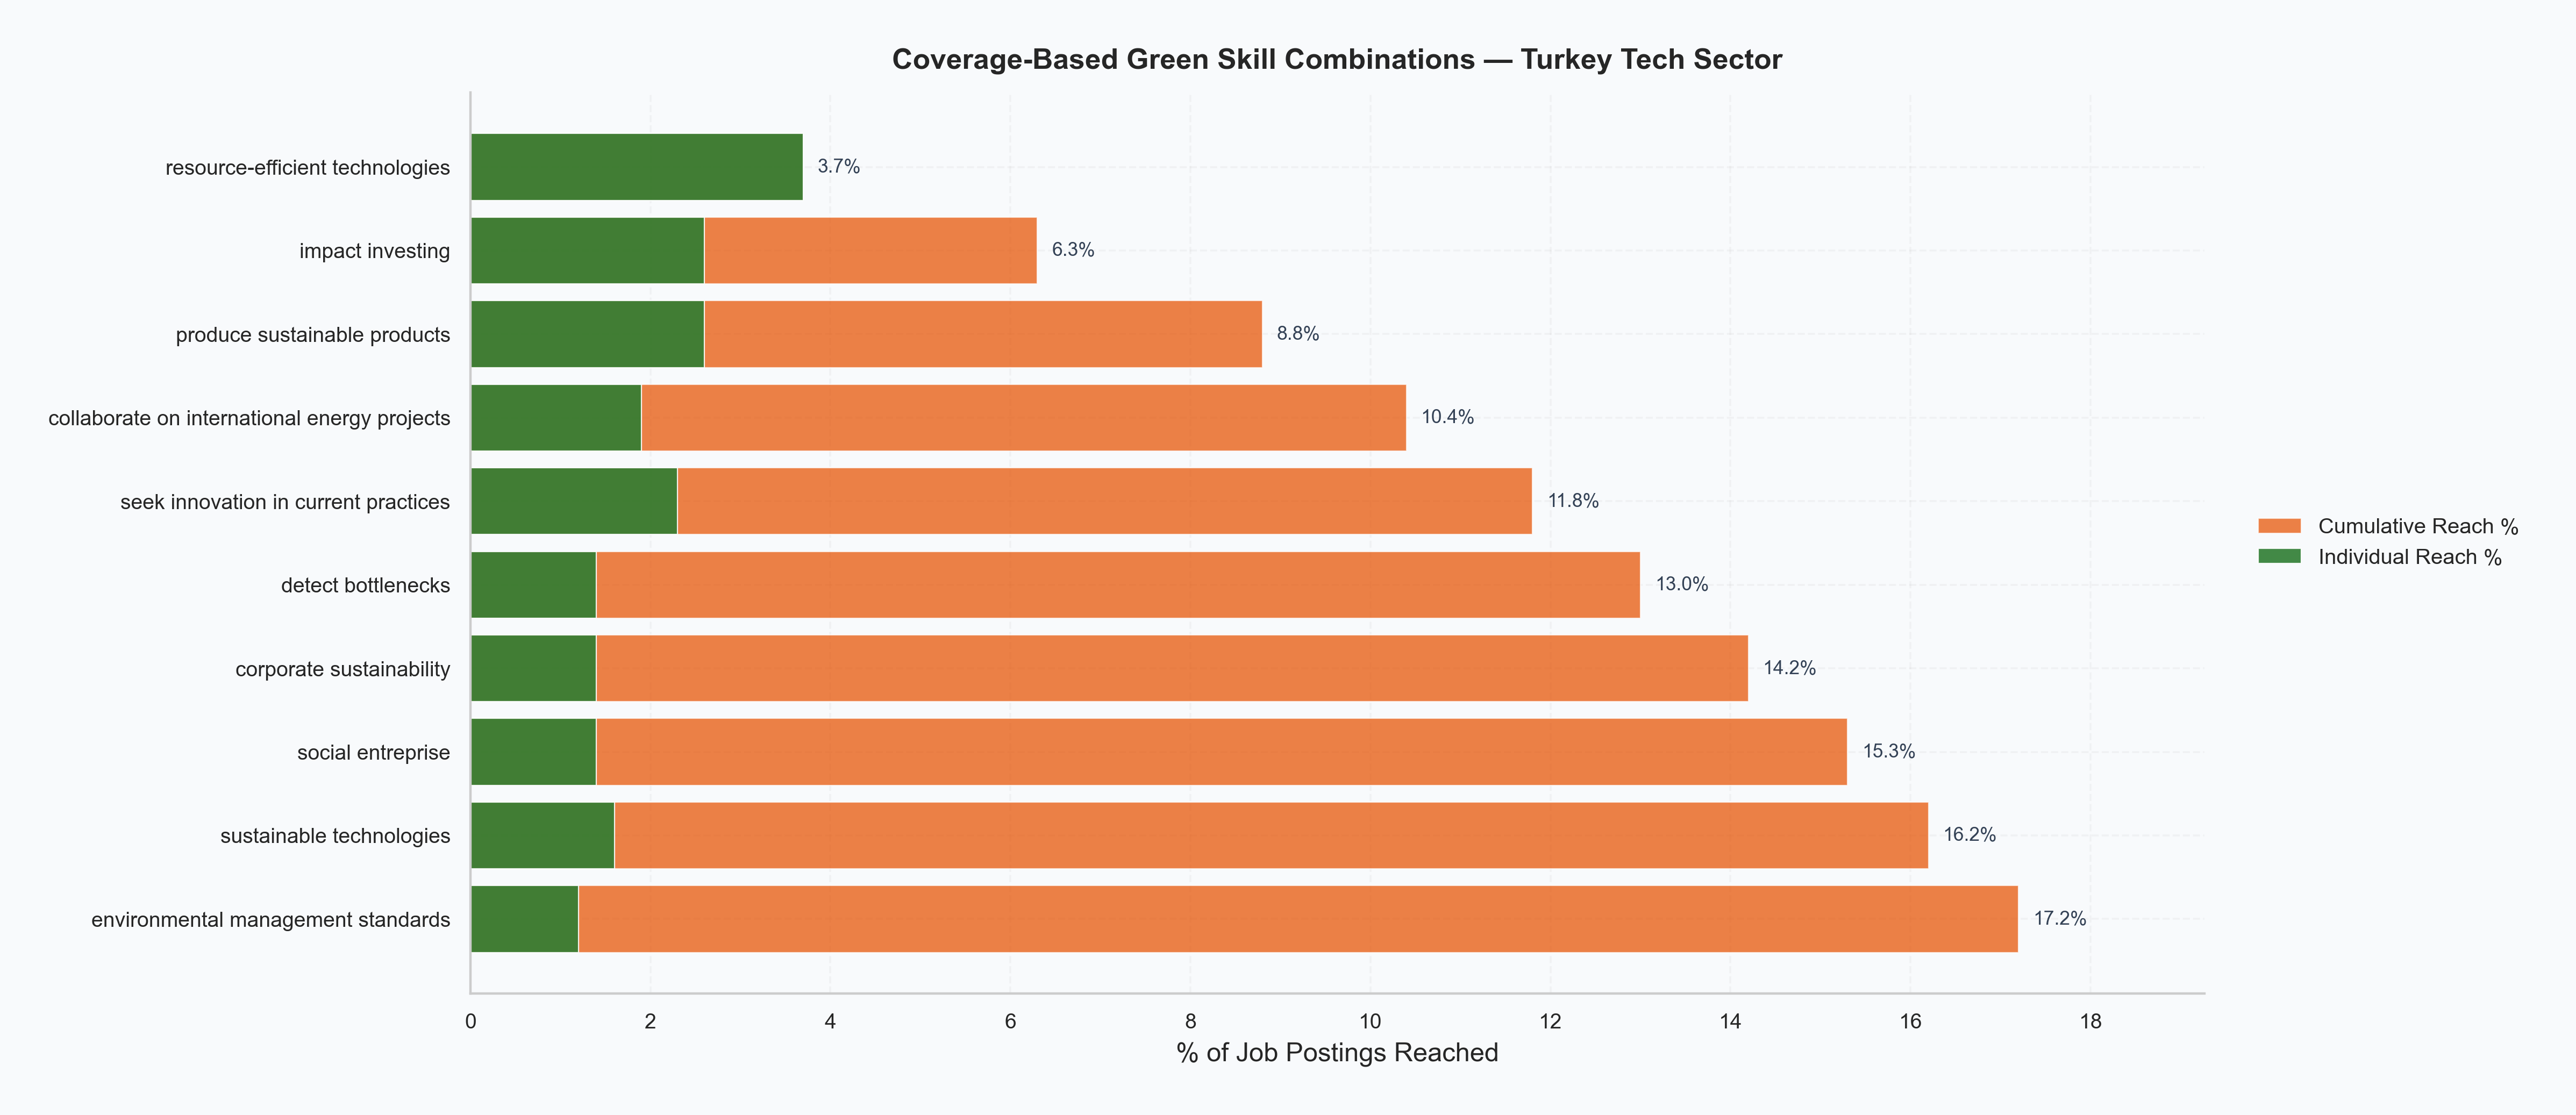

The file beside this chart, header and first rows:
Rank, Skill, Individual Reach, Reach %, Cumulative Reach, Cumulative %
1, resource-efficient technologies, 16, 3.7, 16, 3.7
2, impact investing, 11, 2.6, 27, 6.3
3, produce sustainable products, 11, 2.6, 38, 8.8
4, collaborate on international energy proj…, 8, 1.9, 45, 10.4
5, seek innovation in current practices, 10, 2.3, 51, 11.8
6, detect bottlenecks, 6, 1.4, 56, 13.0
7, corporate sustainability, 6, 1.4, 61, 14.2
8, social entreprise, 6, 1.4, 66, 15.3
9, sustainable technologies, 7, 1.6, 70, 16.2
10, environmental management standards, 5, 1.2, 74, 17.2
